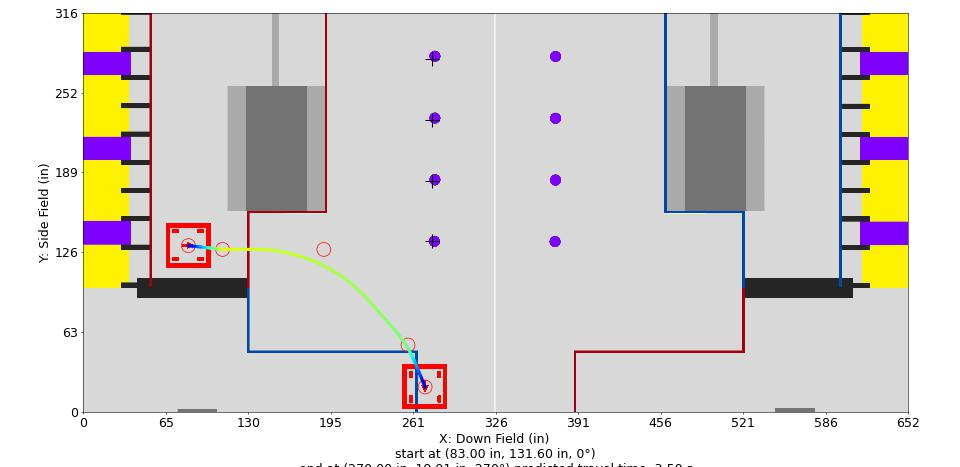

The file beside this chart, header and first rows:
Distance (in), Time (s), X (in), Y (in), Velocity (in/s), Orientation (deg), Touch, Rotational Velocity (deg/s), Way X (in), Way Y (in), Way Velocity (in/s), Way Orientation (deg), Way Turn Radius (in), Touch this Point
0.0, 0.0, 83.0, 131.6, 12.0, 0.0, 0, 0.0, 83.0, 131.6, 12.0, 0.0, 3.0, 0.0
1, 0.07284, 83.99, 131.5, 15.46, 0.0, 0, 0.0, 110.0, 128.6, 120.0, 0.0, 20.0, 0.0
2, 0.131, 84.99, 131.4, 18.92, 0.0, 0, 0.0, 190.0, 128.6, 96.0, 315.0, 120.0, 0.0
3, 0.1794, 85.98, 131.3, 22.38, 0.0, 0, 0.0, 256.5, 53.09, 84.0, 270.0, 100.0, 0
4, 0.2209, 86.98, 131.2, 25.84, 0.0, 0, 0.0, 270.0, 19.91, 12.0, 270.0, 20.0, 0
5, 0.2572, 87.97, 131, 29.29, 0.0, 0, -0.0, , , , , , 
6, 0.2894, 88.96, 130.9, 32.75, 0.0, 0, -0.0, , , , , , 
7, 0.3184, 89.96, 130.8, 36.21, 0.0, 0, -0.0, , , , , , 
8, 0.3448, 90.95, 130.7, 39.67, 0.0, 0, -0.0, , , , , , 
9, 0.369, 91.94, 130.6, 43.13, 0.0, 0, -0.0, , , , , , 
10, 0.3913, 92.94, 130.5, 46.59, 0.0, 0, -0.0, , , , , , 
11, 0.4119, 93.93, 130.4, 50.05, 0.0, 0, -0.0, , , , , , 
12, 0.4313, 94.93, 130.3, 53.51, 0.0, 0, 0.0, , , , , , 
13, 0.4494, 95.92, 130.2, 56.96, 0.0, 0, 0.0, , , , , , 
14, 0.4664, 96.91, 130.1, 60.42, 0.0, 0, 0.0, , , , , , 
15, 0.4825, 97.91, 129.9, 63.88, 0.0, 0, 0.0, , , , , , 
16, 0.4977, 98.9, 129.8, 67.34, 0.0, 0, 0.0, , , , , , 
17, 0.5122, 99.9, 129.7, 70.8, 0.0, 0, 0.0, , , , , , 
18, 0.526, 100.9, 129.6, 74.26, 0.0, 0, 0.0, , , , , , 
19, 0.5392, 101.9, 129.5, 77.72, 0.0, 0, 0.0, , , , , , 
20, 0.5517, 102.9, 129.4, 81.18, 0.0, 0, 0.0, , , , , , 
21, 0.5638, 103.9, 129.3, 84.63, 0.0, 0, 0.0, , , , , , 
22, 0.5754, 104.9, 129.2, 88.09, 0.0, 0, 0.0, , , , , , 
23, 0.5865, 105.9, 129.1, 91.55, 0.0, 0, 0.0, , , , , , 
24, 0.5972, 106.9, 128.9, 95.01, 0.0, 0, 0.0, , , , , , 
25, 0.6076, 107.8, 128.8, 98.47, 0.0, 0, 0.0, , , , , , 
26, 0.6176, 108.8, 128.7, 101.9, 0.0, 0, 0.0, , , , , , 
27, 0.6272, 109.8, 128.6, 105.4, 0.0, 0, 0.0, , , , , , 
27.17, 0.6288, 110.0, 128.6, 105.4, 360, 0, -3.206, , , , , , 
28.17, 0.6383, 111.0, 128.6, 105.2, 359.9, 0, -6.416, , , , , , 
29.17, 0.6478, 112.0, 128.6, 105.1, 359.8, 0, -9.63, , , , , , 
30.17, 0.6573, 113.0, 128.6, 105, 359.7, 0, -12.85, , , , , , 
31.17, 0.6668, 114.0, 128.6, 104.9, 359.5, 0, -16.07, , , , , , 
32.17, 0.6764, 115.0, 128.6, 104.8, 359.4, 0, -19.29, , , , , , 
33.17, 0.6859, 116.0, 128.6, 104.6, 359.1, 0, -22.52, , , , , , 
34.17, 0.6955, 117.0, 128.6, 104.5, 358.9, 0, -25.75, , , , , , 
35.17, 0.7051, 118.0, 128.6, 104.4, 358.6, 0, -28.99, , , , , , 
36.17, 0.7146, 119.0, 128.6, 104.3, 358.3, 0, -32.23, , , , , , 
37.17, 0.7242, 120.0, 128.6, 104.1, 358, 0, -35.47, , , , , , 
38.17, 0.7339, 121.0, 128.6, 104, 357.6, 0, -38.72, , , , , , 
39.17, 0.7435, 122.0, 128.6, 103.9, 357.2, 0, -41.97, , , , , , 
40.17, 0.7531, 123.0, 128.6, 103.8, 356.8, 0, -45.23, , , , , , 
41.17, 0.7627, 124.0, 128.6, 103.7, 356.3, 0, -48.49, , , , , , 
42.17, 0.7724, 125.0, 128.6, 103.5, 355.8, 0, -51.75, , , , , , 
43.17, 0.7821, 126.0, 128.6, 103.4, 355.2, 0, -55.02, , , , , , 
44.17, 0.7917, 127.0, 128.6, 103.3, 354.7, 0, -58.29, , , , , , 
45.17, 0.8014, 128.0, 128.6, 103.2, 354.1, 0, -61.56, , , , , , 
46.17, 0.8111, 129.0, 128.6, 103.1, 353.5, 0, -64.84, , , , , , 
47.17, 0.8208, 130.0, 128.6, 102.9, 352.8, 0, -68.12, , , , , , 
48.17, 0.8305, 131.0, 128.6, 102.8, 352.1, 0, -71.41, , , , , , 
49.17, 0.8403, 132.0, 128.6, 102.7, 351.4, 0, -74.7, , , , , , 
50.17, 0.85, 133.0, 128.6, 102.6, 350.6, 0, -77.99, , , , , , 
51.17, 0.8598, 134.0, 128.6, 102.4, 349.8, 0, -81.29, , , , , , 
52.17, 0.8696, 135.0, 128.6, 102.3, 349, 0, -84.59, , , , , , 
53.17, 0.8793, 136, 128.6, 102.2, 348.1, 0, -87.9, , , , , , 
54.17, 0.8891, 137, 128.6, 102.1, 347.2, 0, -90.45, , , , , , 
55.17, 0.8989, 138, 128.6, 102, 346.3, 0, -90.45, , , , , , 
56.17, 0.9087, 139, 128.6, 101.8, 345.5, 0, -90.45, , , , , , 
57.17, 0.9186, 140, 128.5, 101.7, 344.6, 0, -90.45, , , , , , 
58.17, 0.9284, 141, 128.5, 101.6, 343.7, 0, -90.45, , , , , , 
... 179 more rows
